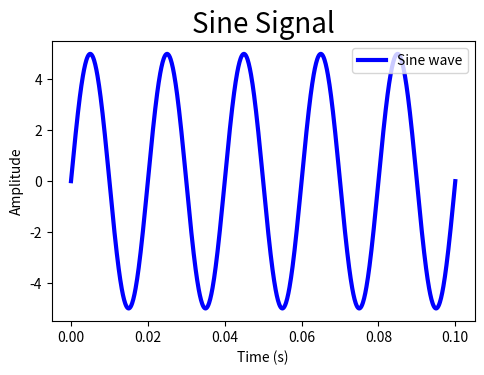

This chart was generated by the following Python code:
import numpy as np
import matplotlib.pyplot as plt

# Parameters
a = 5                # Amplitude
f = 50               # Frequency in Hz
fs = 1000         # Sampling frequency (higher than Nyquist)

# Time array
t = np.linspace(0, 0.1, fs)  # 0.1 seconds, 1000 samples

# Signals
sine_wave = a * np.sin(2 * np.pi * f * t)


# Plotting
plt.figure(figsize=(12, 8))

# Sine Signal
plt.subplot(2, 2, 1)
plt.plot(t, sine_wave, linewidth=3, label='Sine wave', color='blue')
plt.xlabel("Time (s)", fontsize=10)
plt.ylabel("Amplitude", fontsize=10)
plt.title('Sine Signal', fontsize=20)
plt.legend(fontsize=10, loc='upper right')

plt.show()
